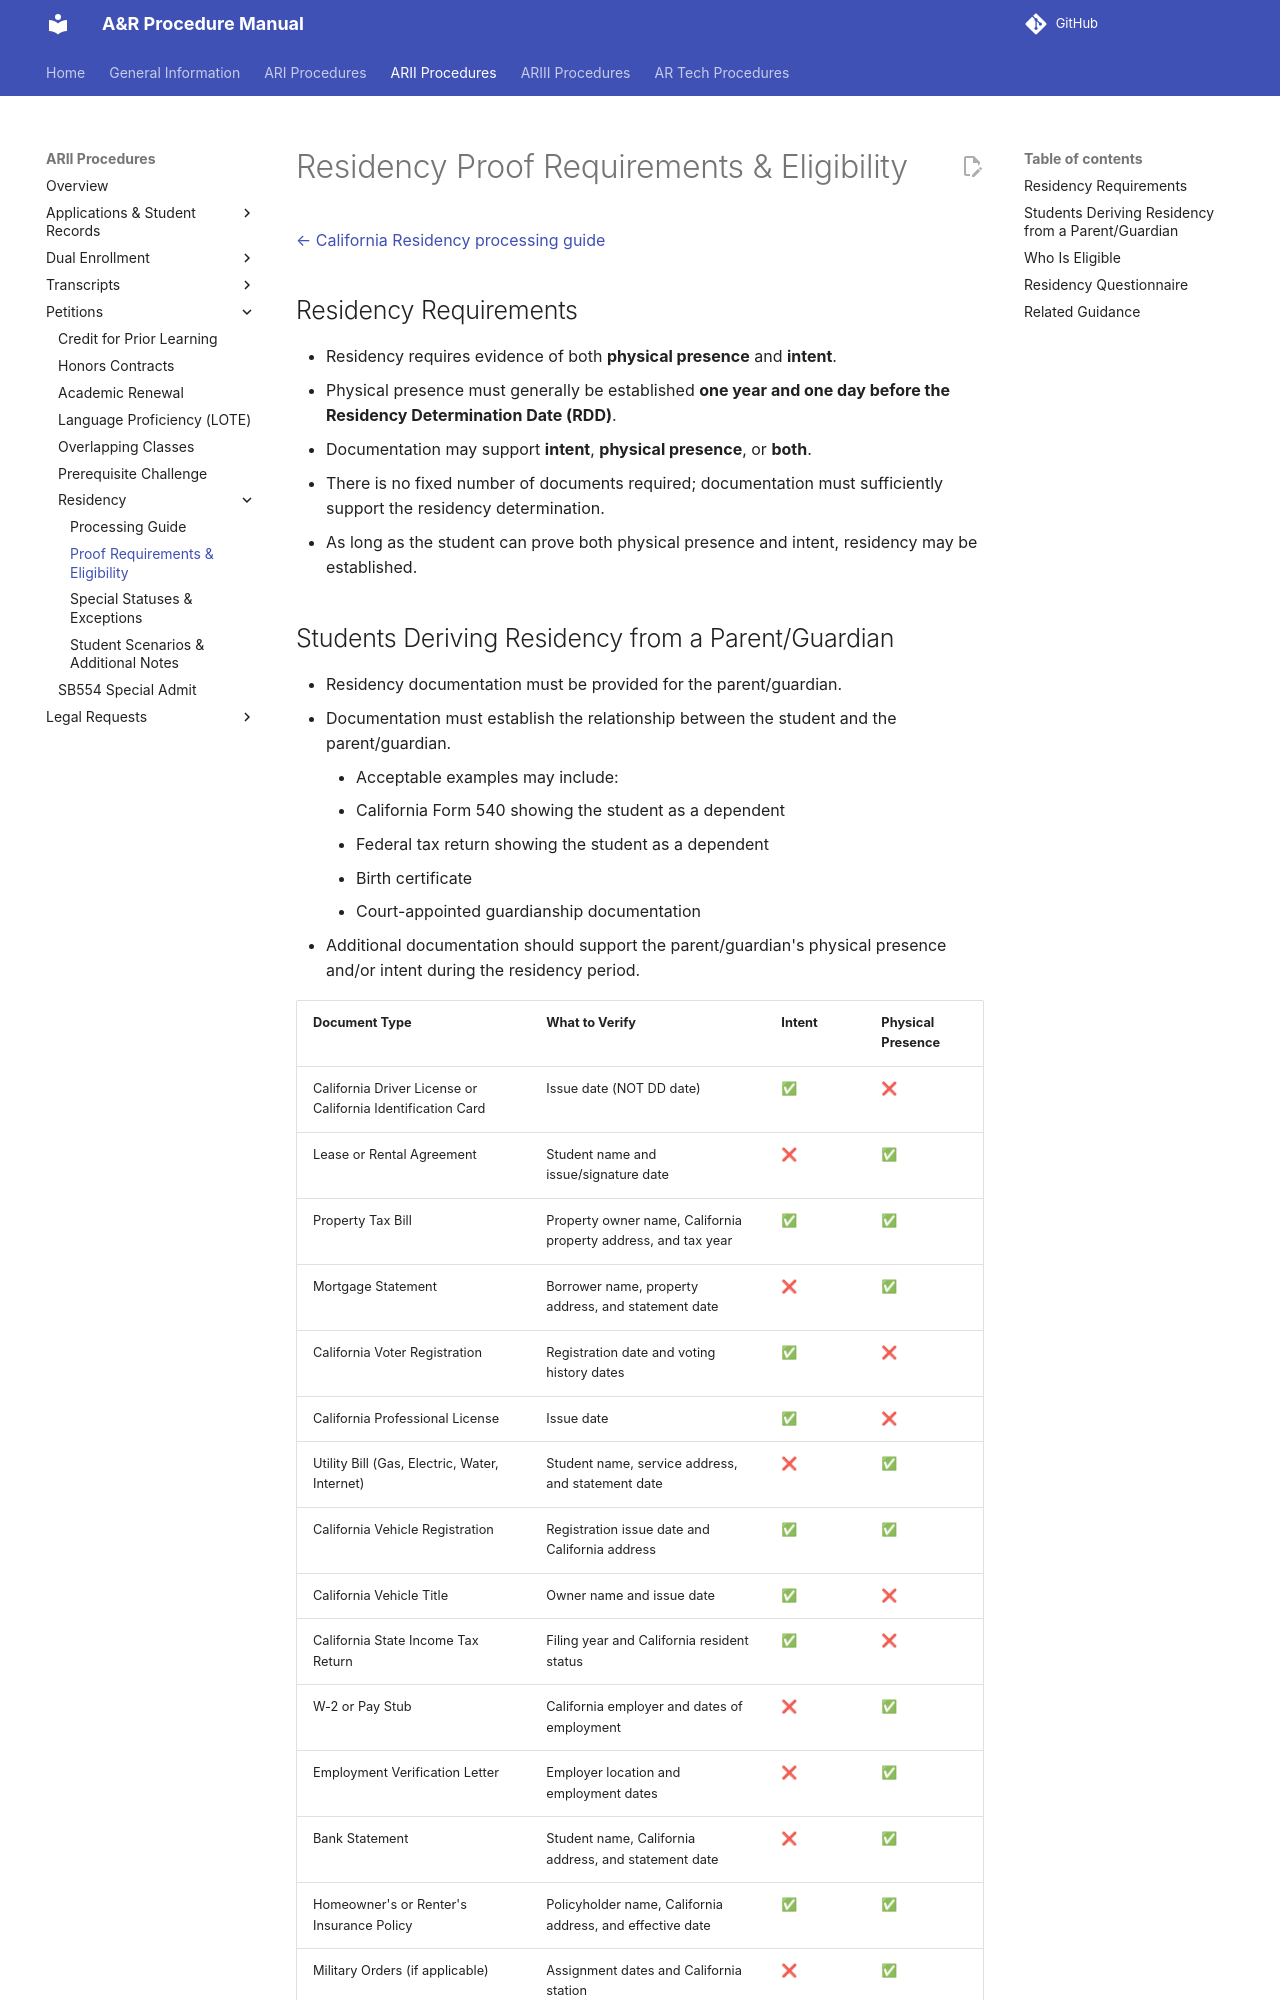

repository: tpham112/admissions-records-manual · page: arii/petitions/residency-proof/index.html · generator: mkdocs

# Residency Proof Requirements & Eligibility

[← California Residency processing guide](residency.md)

## Residency Requirements

- Residency requires evidence of both **physical presence** and **intent**.
- Physical presence must generally be established **one year and one day before the Residency Determination Date (RDD)**.
- Documentation may support **intent**, **physical presence**, or **both**.
- There is no fixed number of documents required; documentation must sufficiently support the residency determination.
- As long as the student can prove both physical presence and intent, residency may be established.
